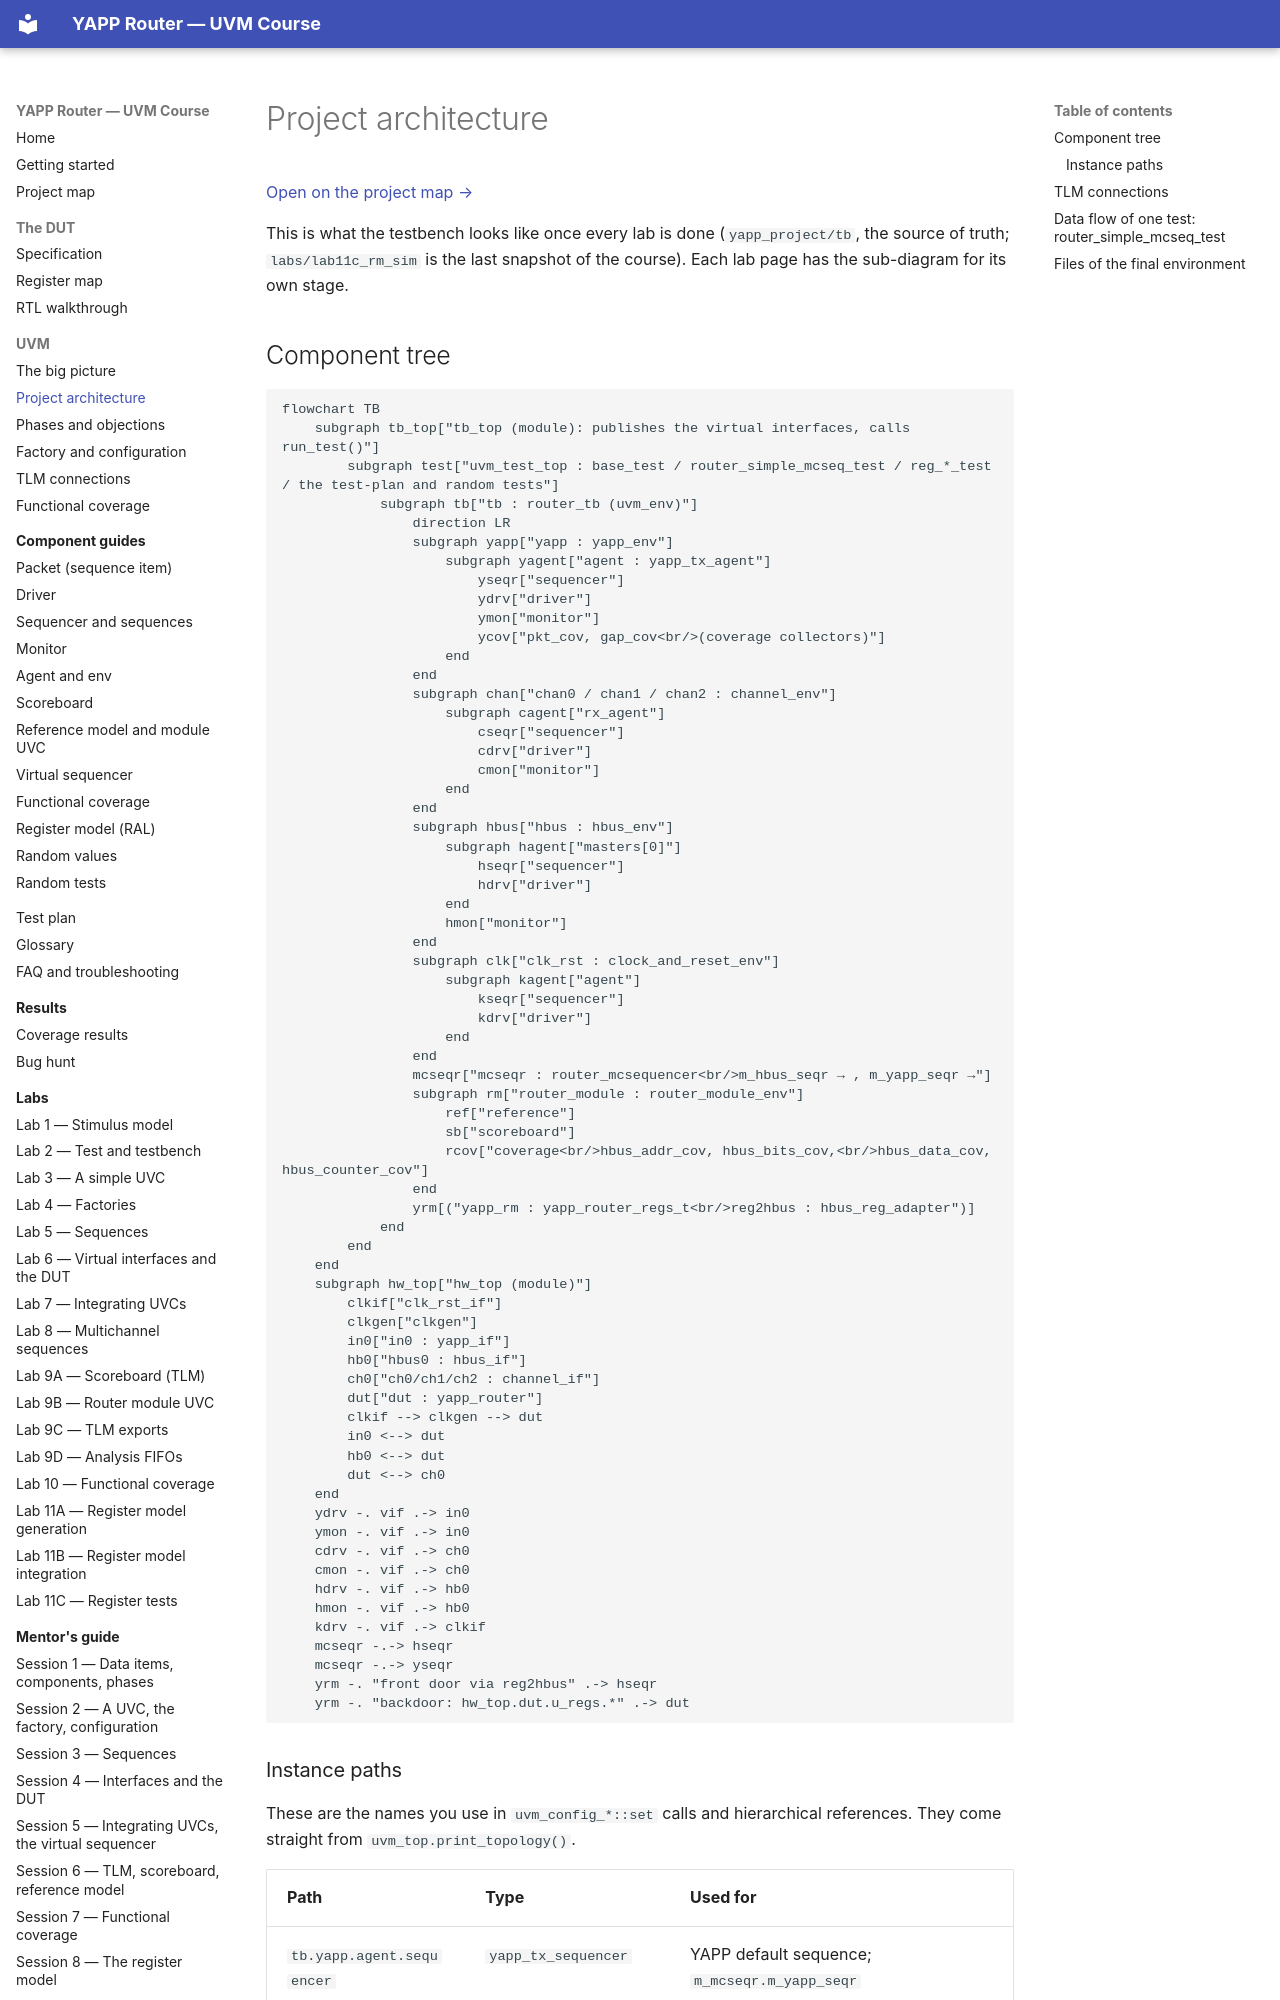

repository: tamirgabgab/Qcom-Mentoring · page: uvm/architecture/index.html · generator: mkdocs

# Project architecture

[Open on the project map →](../project-map.md#view=hierarchy&scene=h:root){ .pm-link }


This is what the testbench looks like once every lab is done
(`yapp_project/tb`, the source of truth; `labs/lab11c_rm_sim` is the last snapshot of the
course). Each lab page has the sub-diagram for its own stage.
